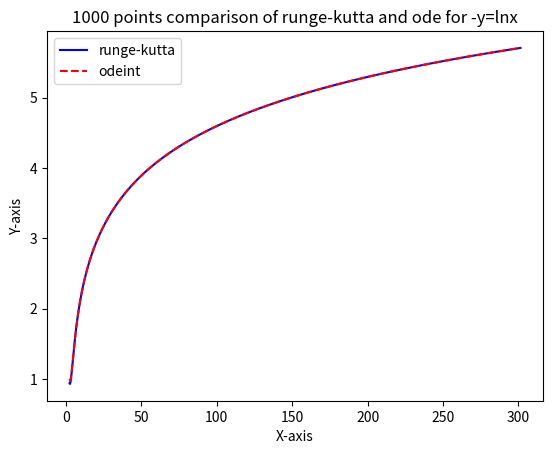

Source code (Python):
import numpy as np
from scipy.integrate import odeint
import matplotlib.pyplot as plt

y0 = 1  # initial values
x0 = 2
h = 0.3  # step

t = np.linspace(0, 5, 1000)

def ode(xn, yn):  # differential equation
    f = -yn + np.log(xn)
    return f

y = []
x = []

def rungeKuttaT4(yn, xn, h, n):  # 4th degree runge-kutta method
    for i in range(xn, n):
        k1 = ode(xn, yn)
        k2 = ode(xn + h/2, yn + (h/2) * (k1))
        k3 = ode(xn + h/2, yn + (h/2) * (k2))
        k4 = ode(xn + h, yn + (h) * (k3))

        t4 = (1/6) * (k1 + 2*k2 + 2*k3 + k4)
        yn = yn + (h * t4)
        xn = xn + h
        y.append(yn)
        x.append(xn)

rungeKuttaT4(y0, x0, h, 1000)

# Define the ODE for odeint
def model(y, x):
    return -y + np.log(x)

# Solve ODE using odeint
y_odeint = odeint(model, y0, x)

# Create a figure and axis
fig, ax = plt.subplots()

# Plotting the data
ax.plot(x, y, label='runge-kutta', color='blue')
ax.plot(x, y_odeint, label='odeint', color='red', linestyle='--')

# Setting labels and title
ax.set_xlabel('X-axis')
ax.set_ylabel('Y-axis')
ax.set_title('1000 points comparison of runge-kutta and ode for -y=lnx')
ax.legend()

# Display the plot
plt.show()
